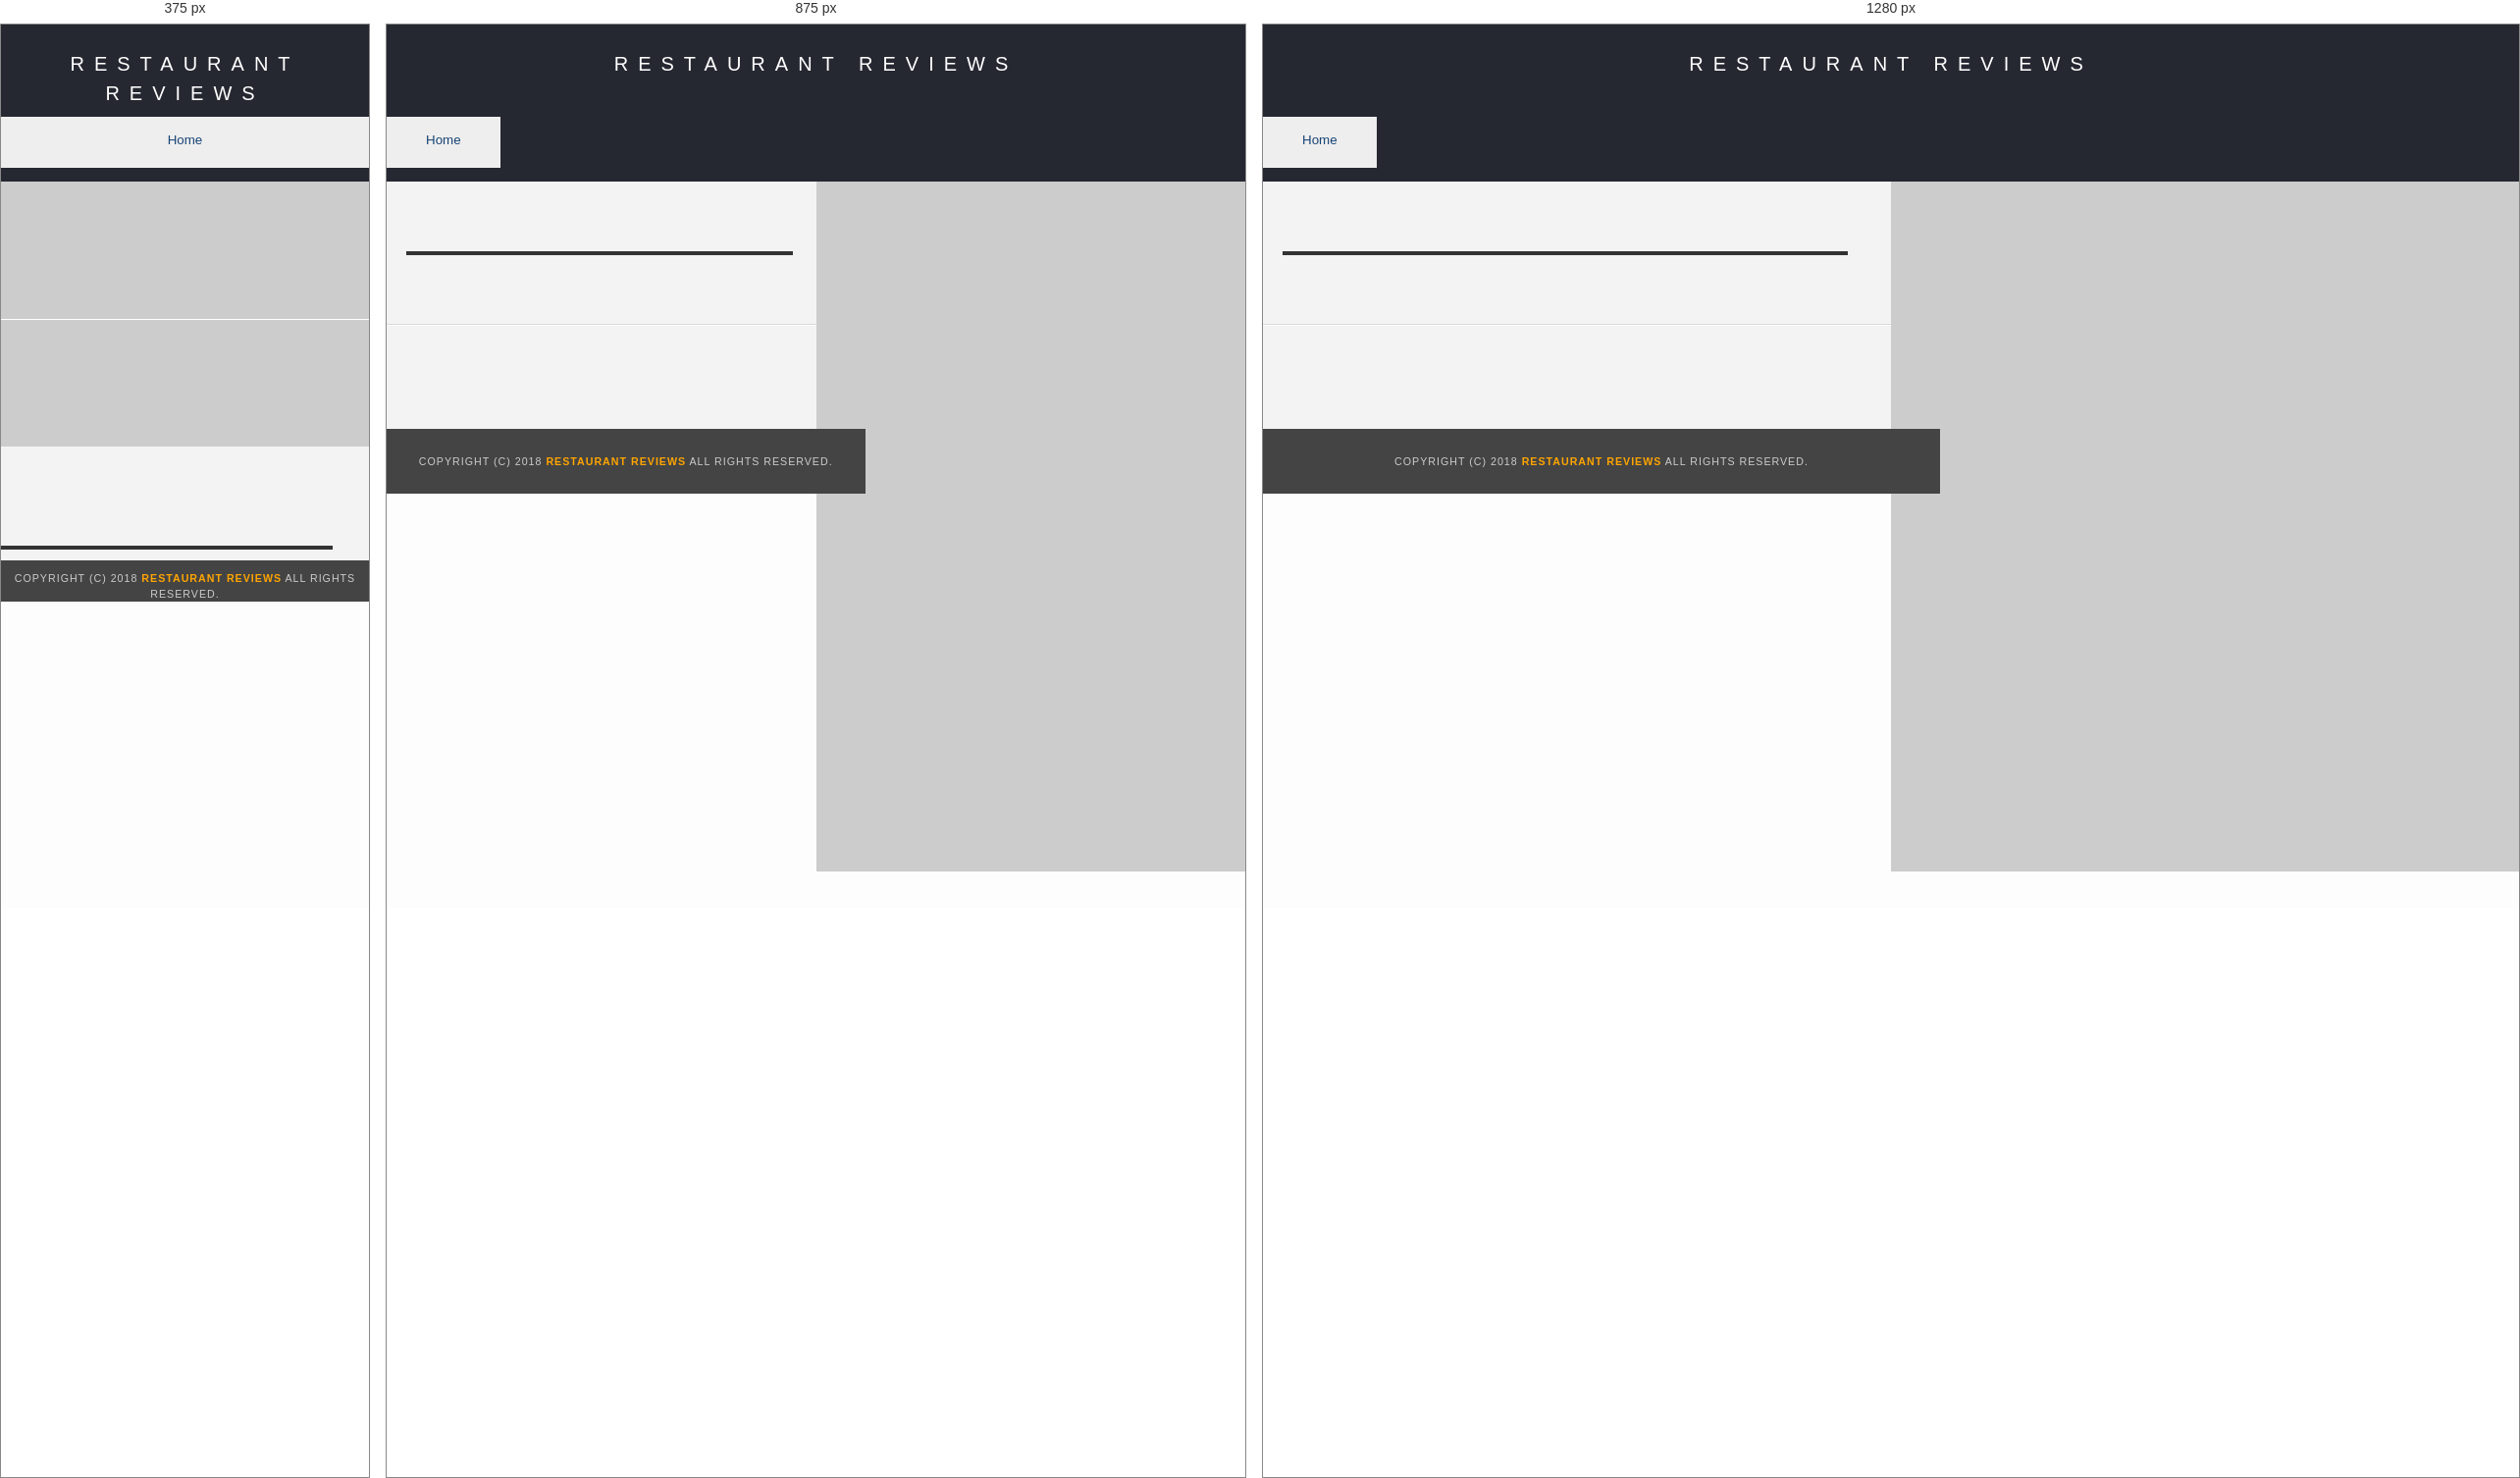
Rendered at 375 px, 875 px and 1280 px, left to right.

<!-- file: restaurant.html -->
<!DOCTYPE html>
<html lang="en">

<head>
  <meta charset="UTF-8">
  <meta name="viewport" content="width=device-width, initial-scale=1">
  <!-- Normalize.css for better cross-browser consistency -->
  <link rel="stylesheet" src="//normalize-css.googlecode.com/svn/trunk/normalize.css" />
  <!-- Main CSS file -->
  <link rel="stylesheet" href="css/styles.css" type="text/css">
  <link rel="stylesheet" href="https://unpkg.com/leaflet@1.3.1/dist/leaflet.css" integrity="sha512-Rksm5RenBEKSKFjgI3a41vrjkw4EVPlJ3+OiI65vTjIdo9brlAacEuKOiQ5OFh7cOI1bkDwLqdLw3Zg0cRJAAQ==" crossorigin=""/>
  <title>Restaurant Info</title>
</head>

<body class="restaurant-detail">
  <!-- Beginning header -->
  <header>
    <!-- Beginning nav -->
    <nav>
      <h1>
        <a href="/">Restaurant Reviews</a>
      </h1>
    </nav>
    <!-- Beginning breadcrumb -->
    <nav role="navigation" aria-label="Breadcrumb">
      <ul id="breadcrumb">
        <li>
          <a href="/">Home</a>
        </li>
      </ul>
    </nav>
    <!-- End breadcrumb -->
    <!-- End nav -->
  </header>
  <!-- End header -->

  <!-- Beginning main -->
  <main id="maincontent" tabindex="-1">
    <!-- Beginning map -->
    <section id="map-container" role="application">
      <div id="map" aria-label="Restaurant locations"></div>
    </section>
    <!-- End map -->
    <!-- Beginning restaurant -->
    <section id="restaurant-container">
      <h2 id="restaurant-name"></h2>
      <img id="restaurant-img">
      <p id="restaurant-cuisine"></p>
      <p id="restaurant-address"></p>
      <table id="restaurant-hours"></table>
    </section>
    <!-- end restaurant -->
    <!-- Beginning reviews -->
    <section id="reviews-container">
      <ul id="reviews-list" aria-label="List of Reviews"></ul>
    </section>
    <!-- End reviews -->
  </main>
  <!-- End main -->

  <!-- Beginning footer -->
  <footer id="footer">
    Copyright (c) 2018 <a href="/"><strong>Restaurant Reviews</strong></a> All Rights Reserved.
  </footer>
  <!-- End footer -->
  <script src="https://unpkg.com/leaflet@1.3.1/dist/leaflet.js" integrity="sha512-/Nsx9X4HebavoBvEBuyp3I7od5tA0UzAxs+j83KgC8PU0kgB4XiK4Lfe4y4cgBtaRJQEIFCW+oC506aPT2L1zw==" crossorigin=""></script>
  <!-- Beginning scripts -->
  <!-- Database helpers -->
  <script type="text/javascript" src="./js/dbhelper.js"></script>
  <!-- Service Worker -->
  <script type="application/javascript" charset="utf-8" src="./js/sw_registration.js"></script>
  <script type="application/javascript" charset="utf-8" src="./sw.js"></script>
  <!-- Main javascript file -->
  <script type="text/javascript" src="./js/restaurant_info.js"></script>
  <!-- End scripts -->

</body>

</html>


/* @media block from styles.css */
@media only screen and (max-width: 749px) {
  #restaurants-list li {
    max-width: 100%;
  }
  
  .restaurant-detail {
    width: 100%;
    display: flex;
    flex-direction: row;
  }

  .restaurant-detail header {
    width: 100%;
    order: 0;
  }

  header {
    display: flex;
    flex-direction: column;
  }

    header nav {
      order: 0;
    }

    header #breadcrumb {
      width: 100%;
      order: 1;
      padding-right: 10px;
      padding-left: 10px;
      text-align: center;
    }

  .restaurant-detail #map-container {
    width: 100%;
    top: 130px;
    position: relative;
    height: 300px;
  }

  .restaurant-detail #restaurant-container {
    width: 100%;
    position: relative;
    padding: 140px 10px 0 0;
    margin: auto;
    text-align: center;
  }

  .restaurant-detail #reviews-container {
    width: 100%;
    padding: 5px;
    margin: auto;
  }

  .restaurant-detail #footer {
    width: 100%;
    padding: 10px 10px 0 0;
  }

  #reviews-list {
    width: 100%;
  }
  
  #reviews-container h2 {
    text-align: center;
  }
}

/* @media block from styles.css */
@media only screen and (min-width: 750px) {
  #restaurants-list li {
    max-width: 50%;
  }
}

/* @media block from styles.css */
@media only screen and (min-width: 1000px) {
  #restaurants-list li {
    max-width: 300px;
  }
}